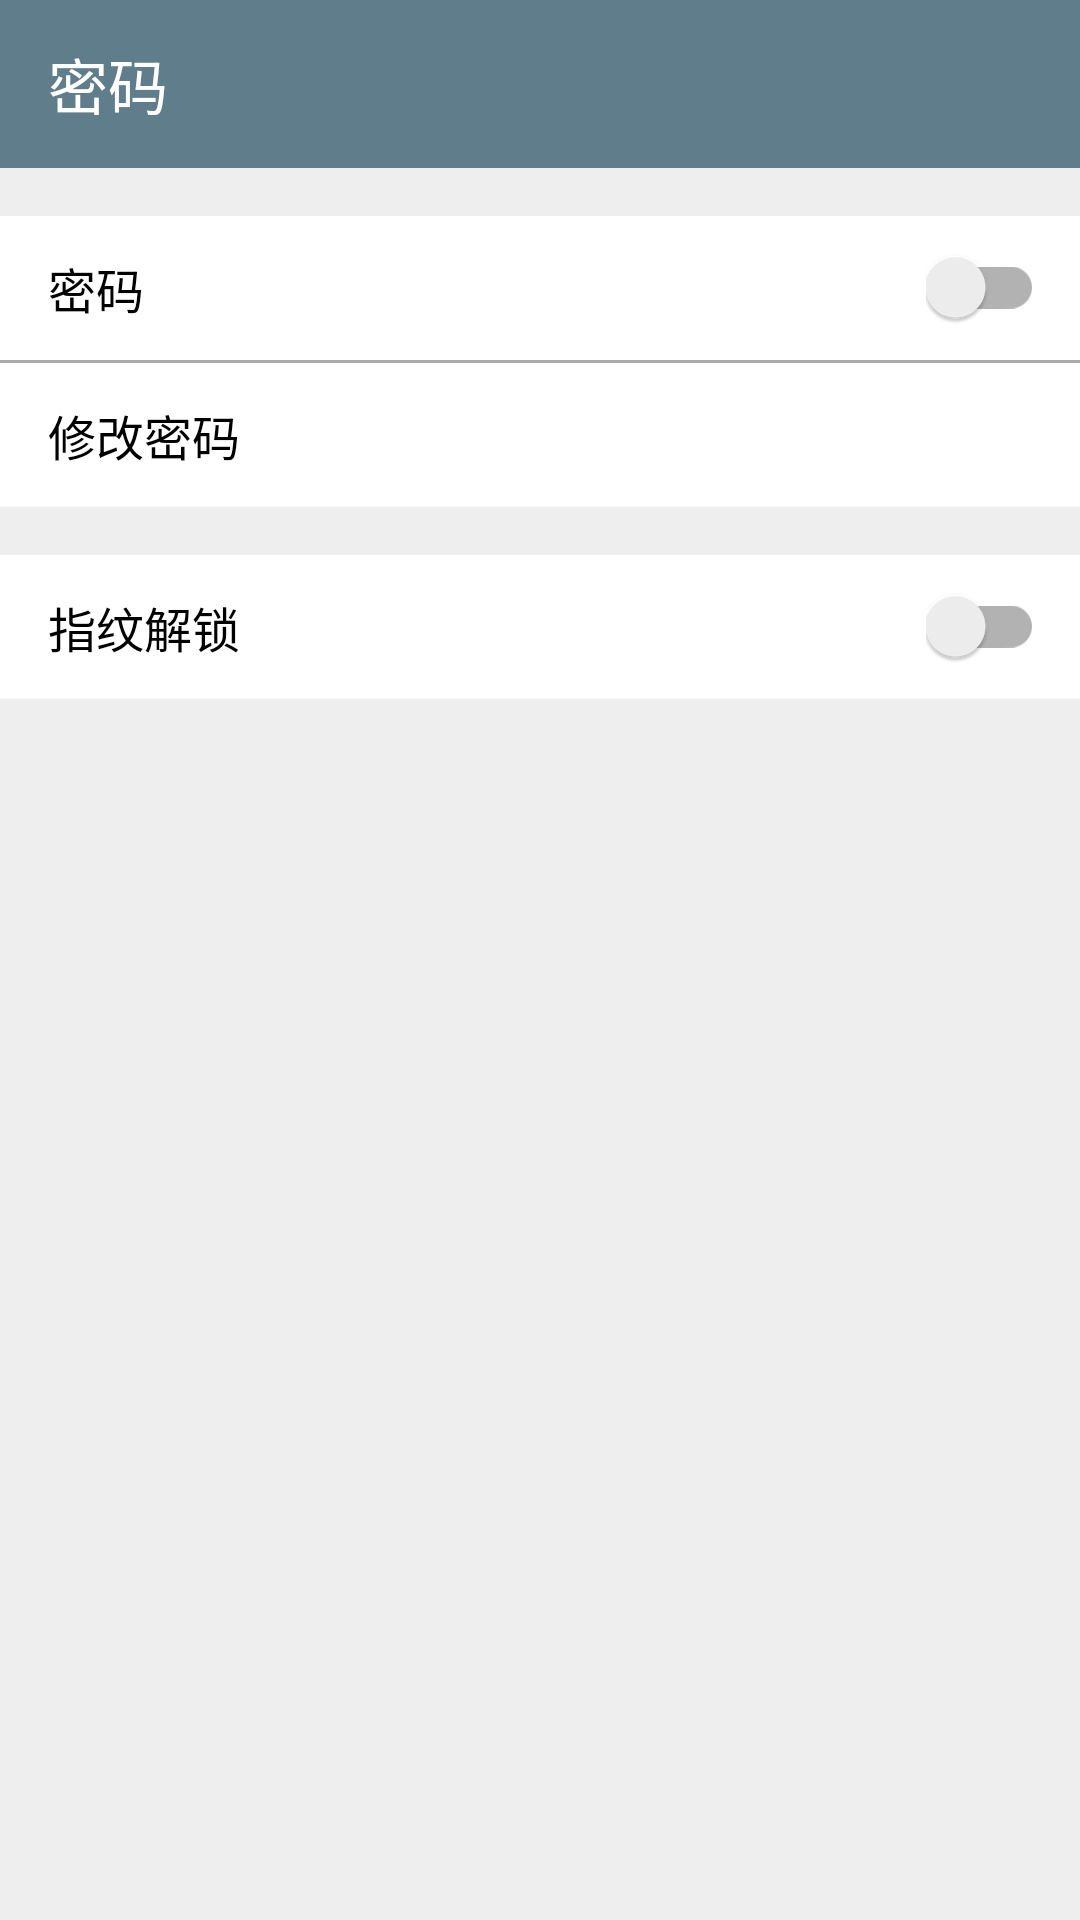

This screen was rendered from an Android layout file. Write that file and the resources it references.
<!-- AndroidManifest.xml: application theme AppTheme -->
<!-- res/layout/a_password.xml -->
<?xml version="1.0" encoding="utf-8"?>
<LinearLayout xmlns:android="http://schemas.android.com/apk/res/android"
    xmlns:app="http://schemas.android.com/apk/res-auto"
    android:layout_width="match_parent"
    android:layout_height="match_parent"
    android:background="@color/bgGray"
    android:orientation="vertical">

    <android.support.v7.widget.Toolbar
        android:id="@+id/toolbar"
        android:layout_width="match_parent"
        android:layout_height="?attr/actionBarSize"
        android:background="@color/colorPrimary"
        app:navigationIcon="@drawable/ic_arrow_back_white"
        app:title="@string/password"
        app:titleTextColor="@color/white" />

    <LinearLayout
        style="@style/ListItem"
        android:layout_marginTop="16dp"
        android:background="@color/white"
        android:gravity="center_vertical"
        android:orientation="horizontal">

        <TextView
            android:layout_width="0dp"
            android:layout_height="wrap_content"
            android:layout_weight="1"
            android:text="@string/password"
            android:textColor="@color/textBlack"
            android:textSize="16dp" />

        <android.support.v7.widget.SwitchCompat
            android:id="@+id/switch_password"
            android:layout_width="wrap_content"
            android:layout_height="wrap_content" />

    </LinearLayout>

    <include layout="@layout/l_gray_line" />

    <TextView
        android:id="@+id/item_change_password"
        style="@style/ListItem.TextView"
        android:background="@drawable/sel_item_click"
        android:text="@string/change_password" />


    <LinearLayout
        style="@style/ListItem"
        android:layout_marginTop="16dp"
        android:background="@color/white"
        android:gravity="center_vertical"
        android:orientation="horizontal">

        <TextView
            android:layout_width="0dp"
            android:layout_height="wrap_content"
            android:layout_weight="1"
            android:text="@string/fingerprint_unlock"
            android:textColor="@color/textBlack"
            android:textSize="16dp" />

        <android.support.v7.widget.SwitchCompat
            android:id="@+id/switch_fingerprint"
            android:layout_width="wrap_content"
            android:layout_height="wrap_content" />

    </LinearLayout>
</LinearLayout>
<!-- res/layout/l_gray_line.xml (included above) -->
<?xml version="1.0" encoding="utf-8"?>
<View xmlns:android="http://schemas.android.com/apk/res/android"
    android:layout_width="match_parent"
    android:layout_height="1dp"
    android:background="@color/lineGray" />
<!-- resources referenced by this layout -->
<resources>
  <color name="bgGray">#ffeeeeee</color>
  <color name="colorPrimary">#607D8B</color>
  <color name="lineGray">#ffaaaaaa</color>
  <color name="textBlack">@color/black</color>
  <color name="white">@android:color/white</color>
  <!-- drawable sel_item_click (drawable) -->
  <?xml version="1.0" encoding="utf-8"?>
  <selector xmlns:android="http://schemas.android.com/apk/res/android">
      <item android:drawable="@color/transparentGray" android:state_pressed="true" />
      <item android:drawable="@color/white" />
  </selector>
  <string name="change_password">修改密码</string>
  <string name="fingerprint_unlock">指纹解锁</string>
  <string name="password">密码</string>
  <style name="ListItem">
          <item name="android:layout_width">match_parent</item>
          <item name="android:layout_height">@dimen/list_item_size</item>
          <item name="android:paddingLeft">16dp</item>
          <item name="android:paddingRight">12dp</item>
      </style>
  <style name="ListItem.TextView">
          <item name="android:textSize">16dp</item>
          <item name="android:textColor">@color/textBlack</item>
          <item name="android:gravity">center_vertical</item>
      </style>
  <style name="AppTheme" parent="Theme.AppCompat.Light.NoActionBar">
          
          <item name="colorPrimary">@color/colorPrimary</item>
          <item name="colorPrimaryDark">@color/colorPrimaryDark</item>
          <item name="colorAccent">@color/colorPrimary</item>
          <item name="android:actionMenuTextColor">@color/textBlack</item>
      </style>
  <color name="black">@android:color/black</color>
  <color name="transparentGray">#88cccccc</color>
  <dimen name="list_item_size">48dp</dimen>
  <color name="colorPrimaryDark">#546E7A</color>
</resources>
